Image classification data set "bloodmnist" (BhavaniSankarRS/emperical-analysis on GitHub). Class labels (8): basophil, eosinophil, erythroblast, immature granulocytes(myelocytes, metamyelocytes and promyelocytes), lymphocyte, monocyte, neutrophil, platelet.

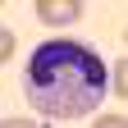
Label: neutrophil

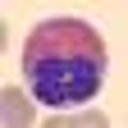
Label: eosinophil

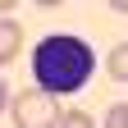
Label: lymphocyte

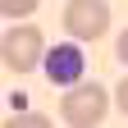
Label: platelet

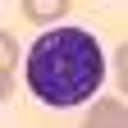
Label: basophil

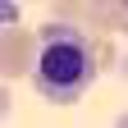
Label: erythroblast
